Image classification data set "main" (CodeFreak2186/deeptech2026-Quadbits on GitHub). Class labels (7): bridge defect, clean - no defect, etch defect, open circuit defect, particle contamination, scratch defect, thermal defect.

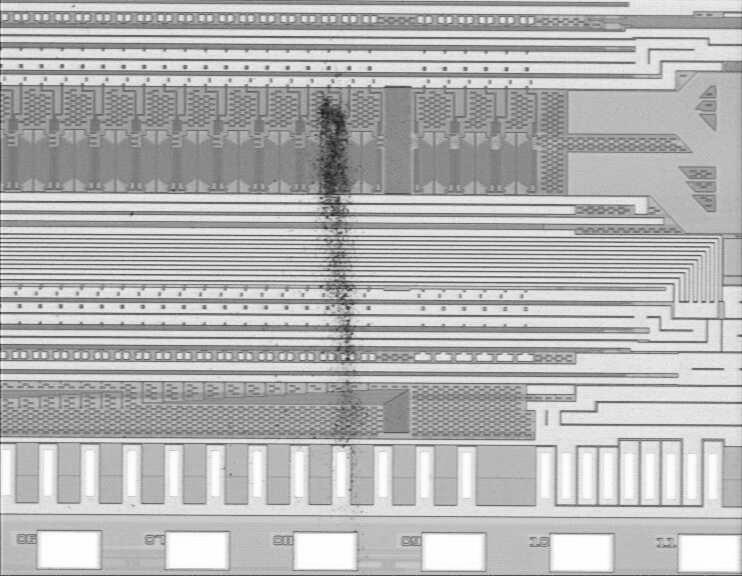
Label: particle contamination

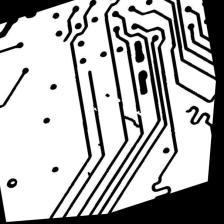
Label: open circuit defect

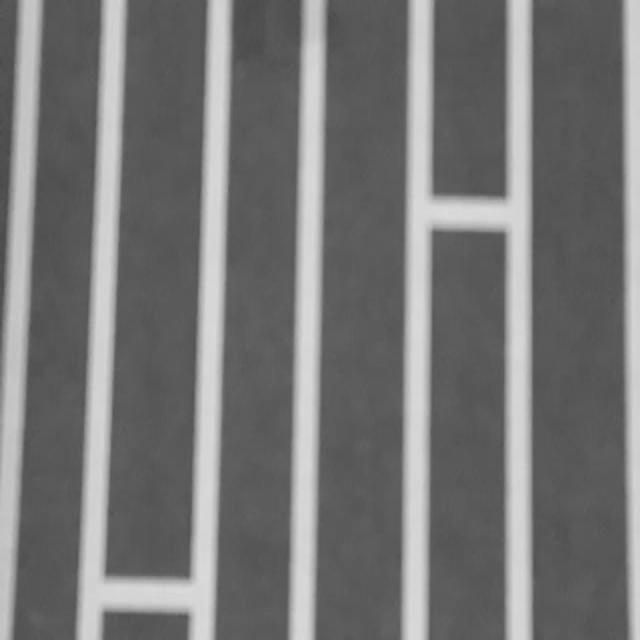
Label: bridge defect

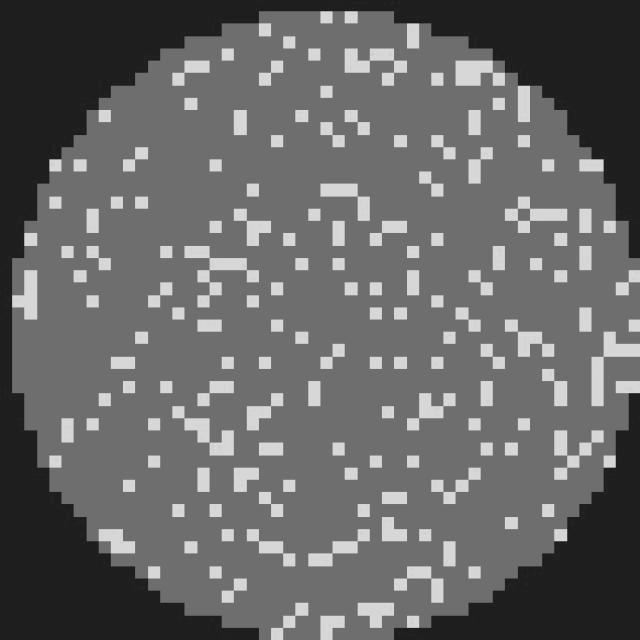
Label: clean - no defect

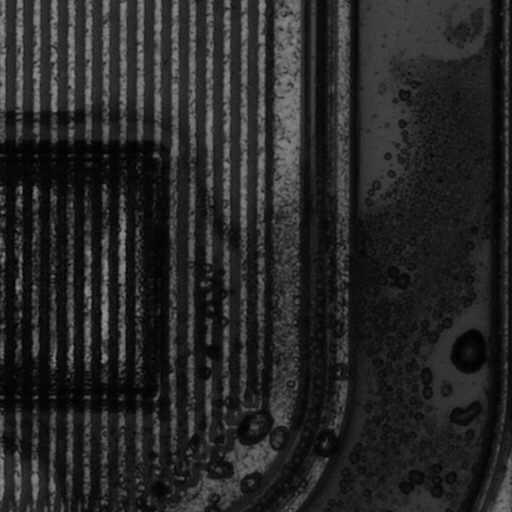
Label: thermal defect

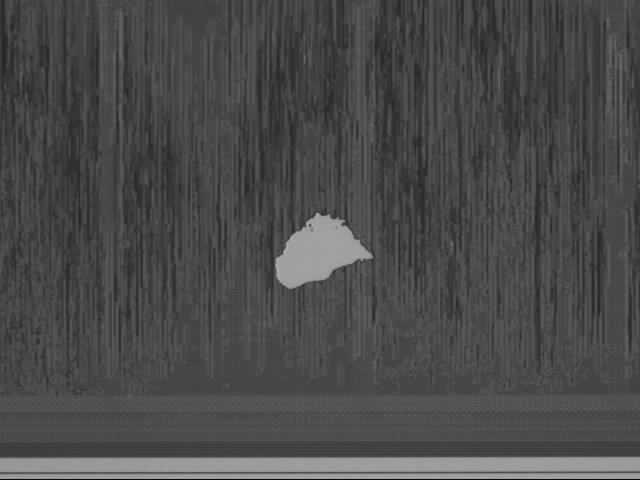
Label: etch defect
